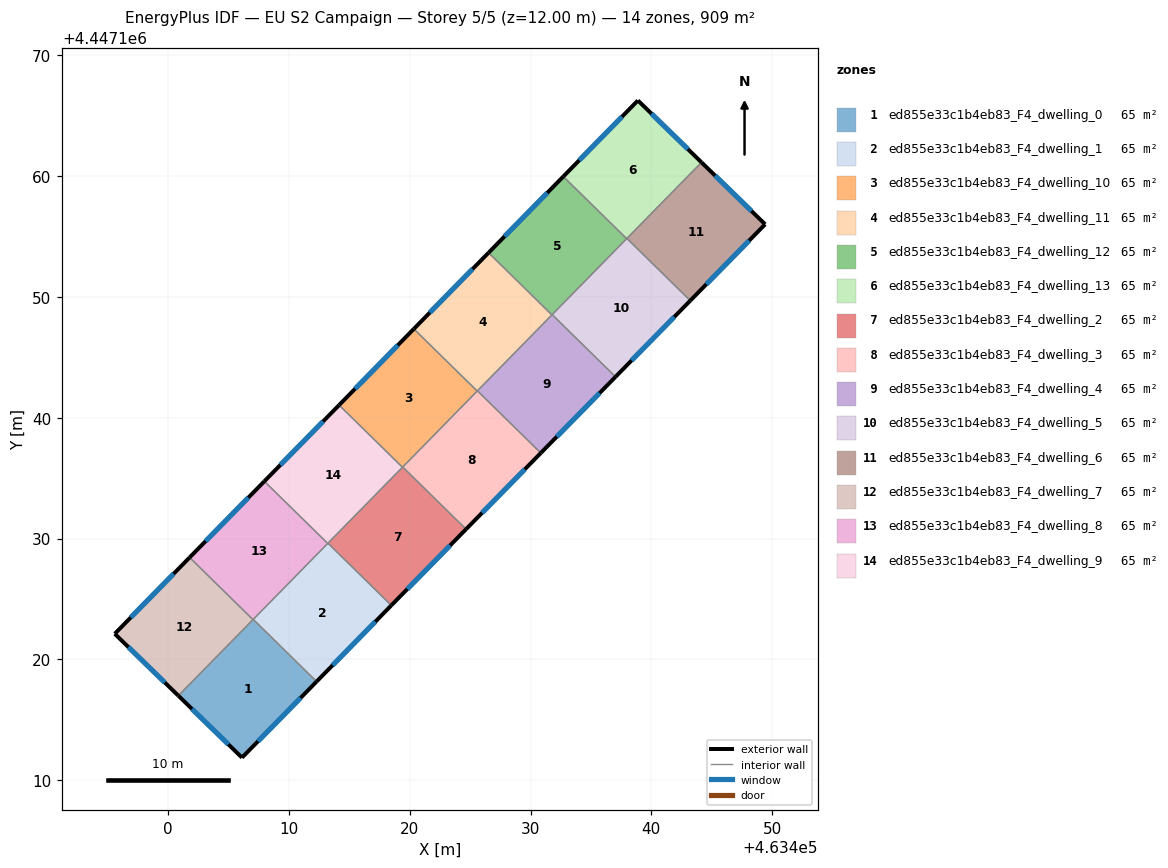
=== STOREY PLAN SPEC (per zone: floor XY polygon, exterior-wall plan segments, windows/doors) ===
zone 1: ed855e33c1b4eb83_F4_dwelling_0  (64.9 m²)
  floor: (463412.28, 4447118.16) (463406.11, 4447111.87) (463400.84, 4447116.99) (463407.04, 4447123.31)
  exterior wall: (463406.11, 4447111.87) – (463412.28, 4447118.16)  [8.8 m]
    window: (463407.43, 4447113.21) – (463410.96, 4447116.81)  [8.6 m²]
  exterior wall: (463400.84, 4447116.99) – (463406.11, 4447111.87)  [7.3 m]
    window: (463401.97, 4447115.89) – (463404.98, 4447112.96)  [7.2 m²]
  interior walls: 3
zone 2: ed855e33c1b4eb83_F4_dwelling_1  (64.9 m²)
  floor: (463418.47, 4447124.47) (463412.28, 4447118.16) (463407.04, 4447123.31) (463413.22, 4447129.62)
  exterior wall: (463412.28, 4447118.16) – (463418.47, 4447124.47)  [8.8 m]
    window: (463413.61, 4447119.51) – (463417.15, 4447123.12)  [8.7 m²]
  interior walls: 4
zone 3: ed855e33c1b4eb83_F4_dwelling_10  (64.9 m²)
  floor: (463425.58, 4447142.21) (463419.39, 4447135.91) (463414.15, 4447141.05) (463420.33, 4447147.36)
  exterior wall: (463420.33, 4447147.36) – (463414.15, 4447141.05)  [8.8 m]
    window: (463419.01, 4447146.01) – (463415.47, 4447142.40)  [8.7 m²]
  interior walls: 4
zone 4: ed855e33c1b4eb83_F4_dwelling_11  (64.9 m²)
  floor: (463431.77, 4447148.52) (463425.58, 4447142.21) (463420.33, 4447147.36) (463426.52, 4447153.67)
  exterior wall: (463426.52, 4447153.67) – (463420.33, 4447147.36)  [8.8 m]
    window: (463425.19, 4447152.32) – (463421.66, 4447148.71)  [8.7 m²]
  interior walls: 4
zone 5: ed855e33c1b4eb83_F4_dwelling_12  (64.9 m²)
  floor: (463437.96, 4447154.83) (463431.77, 4447148.52) (463426.52, 4447153.67) (463432.71, 4447159.97)
  exterior wall: (463432.71, 4447159.97) – (463426.52, 4447153.67)  [8.8 m]
    window: (463431.38, 4447158.62) – (463427.85, 4447155.02)  [8.7 m²]
  interior walls: 4
zone 6: ed855e33c1b4eb83_F4_dwelling_13  (64.9 m²)
  floor: (463444.15, 4447161.15) (463437.96, 4447154.83) (463432.71, 4447159.97) (463438.89, 4447166.27)
  exterior wall: (463438.89, 4447166.27) – (463432.71, 4447159.97)  [8.8 m]
    window: (463437.56, 4447164.92) – (463434.03, 4447161.32)  [8.6 m²]
  exterior wall: (463444.15, 4447161.15) – (463438.89, 4447166.27)  [7.3 m]
    window: (463443.02, 4447162.24) – (463440.01, 4447165.18)  [7.2 m²]
  interior walls: 3
zone 7: ed855e33c1b4eb83_F4_dwelling_2  (64.9 m²)
  floor: (463424.66, 4447130.78) (463418.47, 4447124.47) (463413.22, 4447129.62) (463419.41, 4447135.93)
  exterior wall: (463418.47, 4447124.47) – (463424.66, 4447130.78)  [8.8 m]
    window: (463419.80, 4447125.82) – (463423.33, 4447129.43)  [8.7 m²]
  interior walls: 4
zone 8: ed855e33c1b4eb83_F4_dwelling_3  (64.9 m²)
  floor: (463430.85, 4447137.09) (463424.66, 4447130.78) (463419.41, 4447135.93) (463425.60, 4447142.23)
  exterior wall: (463424.66, 4447130.78) – (463430.85, 4447137.09)  [8.8 m]
    window: (463425.98, 4447132.13) – (463429.52, 4447135.74)  [8.7 m²]
  interior walls: 4
zone 9: ed855e33c1b4eb83_F4_dwelling_4  (64.9 m²)
  floor: (463437.03, 4447143.39) (463430.85, 4447137.09) (463425.60, 4447142.23) (463431.79, 4447148.54)
  exterior wall: (463430.85, 4447137.09) – (463437.03, 4447143.39)  [8.8 m]
    window: (463432.17, 4447138.44) – (463435.71, 4447142.04)  [8.7 m²]
  interior walls: 4
zone 10: ed855e33c1b4eb83_F4_dwelling_5  (64.9 m²)
  floor: (463443.22, 4447149.70) (463437.03, 4447143.39) (463431.79, 4447148.54) (463437.97, 4447154.85)
  exterior wall: (463437.03, 4447143.39) – (463443.22, 4447149.70)  [8.8 m]
    window: (463438.36, 4447144.75) – (463441.90, 4447148.35)  [8.7 m²]
  interior walls: 4
zone 11: ed855e33c1b4eb83_F4_dwelling_6  (64.9 m²)
  floor: (463449.42, 4447156.02) (463443.22, 4447149.70) (463437.97, 4447154.85) (463444.15, 4447161.15)
  exterior wall: (463449.42, 4447156.02) – (463444.15, 4447161.15)  [7.3 m]
    window: (463448.29, 4447157.12) – (463445.28, 4447160.05)  [7.2 m²]
  exterior wall: (463443.22, 4447149.70) – (463449.42, 4447156.02)  [8.9 m]
    window: (463444.55, 4447151.06) – (463448.09, 4447154.67)  [8.7 m²]
  interior walls: 2
zone 12: ed855e33c1b4eb83_F4_dwelling_7  (64.9 m²)
  floor: (463407.02, 4447123.29) (463400.84, 4447116.99) (463395.57, 4447122.12) (463401.77, 4447128.44)
  exterior wall: (463395.57, 4447122.12) – (463400.84, 4447116.99)  [7.3 m]
    window: (463396.70, 4447121.02) – (463399.71, 4447118.09)  [7.2 m²]
  exterior wall: (463401.77, 4447128.44) – (463395.57, 4447122.12)  [8.9 m]
    window: (463400.44, 4447127.08) – (463396.90, 4447123.47)  [8.7 m²]
  interior walls: 2
zone 13: ed855e33c1b4eb83_F4_dwelling_8  (64.9 m²)
  floor: (463413.20, 4447129.60) (463407.02, 4447123.29) (463401.77, 4447128.44) (463407.96, 4447134.74)
  exterior wall: (463407.96, 4447134.74) – (463401.77, 4447128.44)  [8.8 m]
    window: (463406.63, 4447133.39) – (463403.10, 4447129.79)  [8.7 m²]
  interior walls: 4
zone 14: ed855e33c1b4eb83_F4_dwelling_9  (64.9 m²)
  floor: (463419.39, 4447135.91) (463413.20, 4447129.60) (463407.96, 4447134.74) (463414.15, 4447141.05)
  exterior wall: (463414.15, 4447141.05) – (463407.96, 4447134.74)  [8.8 m]
    window: (463412.82, 4447139.70) – (463409.28, 4447136.10)  [8.7 m²]
  interior walls: 4

=== DERIVED (storey summary) ===
Building: EU S2 Campaign
Storey: 5 of 5  (floor level z = 12.00 m)
Storey gross floor area: 909.2 m²
Zones on this storey: 14
  - ed855e33c1b4eb83_F4_dwelling_0: floor 64.9 m²; exterior wall 16.2 m (48.5 m²); 2 window(s) 15.9 m²; WWR 32.7%
  - ed855e33c1b4eb83_F4_dwelling_1: floor 64.9 m²; exterior wall 8.8 m (26.5 m²); 1 window(s) 8.7 m²; WWR 32.7%
  - ed855e33c1b4eb83_F4_dwelling_10: floor 64.9 m²; exterior wall 8.8 m (26.5 m²); 1 window(s) 8.7 m²; WWR 32.7%
  - ed855e33c1b4eb83_F4_dwelling_11: floor 64.9 m²; exterior wall 8.8 m (26.5 m²); 1 window(s) 8.7 m²; WWR 32.7%
  - ed855e33c1b4eb83_F4_dwelling_12: floor 64.9 m²; exterior wall 8.8 m (26.5 m²); 1 window(s) 8.7 m²; WWR 32.7%
  - ed855e33c1b4eb83_F4_dwelling_13: floor 64.9 m²; exterior wall 16.2 m (48.5 m²); 2 window(s) 15.9 m²; WWR 32.7%
  - ed855e33c1b4eb83_F4_dwelling_2: floor 64.9 m²; exterior wall 8.8 m (26.5 m²); 1 window(s) 8.7 m²; WWR 32.7%
  - ed855e33c1b4eb83_F4_dwelling_3: floor 64.9 m²; exterior wall 8.8 m (26.5 m²); 1 window(s) 8.7 m²; WWR 32.7%
  - ed855e33c1b4eb83_F4_dwelling_4: floor 64.9 m²; exterior wall 8.8 m (26.5 m²); 1 window(s) 8.7 m²; WWR 32.7%
  - ed855e33c1b4eb83_F4_dwelling_5: floor 64.9 m²; exterior wall 8.8 m (26.5 m²); 1 window(s) 8.7 m²; WWR 32.7%
  - ed855e33c1b4eb83_F4_dwelling_6: floor 64.9 m²; exterior wall 16.2 m (48.6 m²); 2 window(s) 15.9 m²; WWR 32.7%
  - ed855e33c1b4eb83_F4_dwelling_7: floor 64.9 m²; exterior wall 16.2 m (48.6 m²); 2 window(s) 15.9 m²; WWR 32.7%
  - ed855e33c1b4eb83_F4_dwelling_8: floor 64.9 m²; exterior wall 8.8 m (26.5 m²); 1 window(s) 8.7 m²; WWR 32.7%
  - ed855e33c1b4eb83_F4_dwelling_9: floor 64.9 m²; exterior wall 8.8 m (26.5 m²); 1 window(s) 8.7 m²; WWR 32.7%
Zone adjacency (shared interzone walls):
  - ed855e33c1b4eb83_F4_dwelling_0 ↔ ed855e33c1b4eb83_F4_dwelling_1
  - ed855e33c1b4eb83_F4_dwelling_0 ↔ ed855e33c1b4eb83_F4_dwelling_7
  - ed855e33c1b4eb83_F4_dwelling_0 ↔ ed855e33c1b4eb83_F4_dwelling_8
  - ed855e33c1b4eb83_F4_dwelling_1 ↔ ed855e33c1b4eb83_F4_dwelling_2
  - ed855e33c1b4eb83_F4_dwelling_1 ↔ ed855e33c1b4eb83_F4_dwelling_8
  - ed855e33c1b4eb83_F4_dwelling_1 ↔ ed855e33c1b4eb83_F4_dwelling_9
  - ed855e33c1b4eb83_F4_dwelling_10 ↔ ed855e33c1b4eb83_F4_dwelling_11
  - ed855e33c1b4eb83_F4_dwelling_10 ↔ ed855e33c1b4eb83_F4_dwelling_2
  - ed855e33c1b4eb83_F4_dwelling_10 ↔ ed855e33c1b4eb83_F4_dwelling_3
  - ed855e33c1b4eb83_F4_dwelling_10 ↔ ed855e33c1b4eb83_F4_dwelling_9
  - ed855e33c1b4eb83_F4_dwelling_11 ↔ ed855e33c1b4eb83_F4_dwelling_12
  - ed855e33c1b4eb83_F4_dwelling_11 ↔ ed855e33c1b4eb83_F4_dwelling_3
  - ed855e33c1b4eb83_F4_dwelling_11 ↔ ed855e33c1b4eb83_F4_dwelling_4
  - ed855e33c1b4eb83_F4_dwelling_12 ↔ ed855e33c1b4eb83_F4_dwelling_13
  - ed855e33c1b4eb83_F4_dwelling_12 ↔ ed855e33c1b4eb83_F4_dwelling_4
  - ed855e33c1b4eb83_F4_dwelling_12 ↔ ed855e33c1b4eb83_F4_dwelling_5
  - ed855e33c1b4eb83_F4_dwelling_13 ↔ ed855e33c1b4eb83_F4_dwelling_5
  - ed855e33c1b4eb83_F4_dwelling_13 ↔ ed855e33c1b4eb83_F4_dwelling_6
  - ed855e33c1b4eb83_F4_dwelling_2 ↔ ed855e33c1b4eb83_F4_dwelling_3
  - ed855e33c1b4eb83_F4_dwelling_2 ↔ ed855e33c1b4eb83_F4_dwelling_9
  - ed855e33c1b4eb83_F4_dwelling_3 ↔ ed855e33c1b4eb83_F4_dwelling_4
  - ed855e33c1b4eb83_F4_dwelling_4 ↔ ed855e33c1b4eb83_F4_dwelling_5
  - ed855e33c1b4eb83_F4_dwelling_5 ↔ ed855e33c1b4eb83_F4_dwelling_6
  - ed855e33c1b4eb83_F4_dwelling_7 ↔ ed855e33c1b4eb83_F4_dwelling_8
  - ed855e33c1b4eb83_F4_dwelling_8 ↔ ed855e33c1b4eb83_F4_dwelling_9